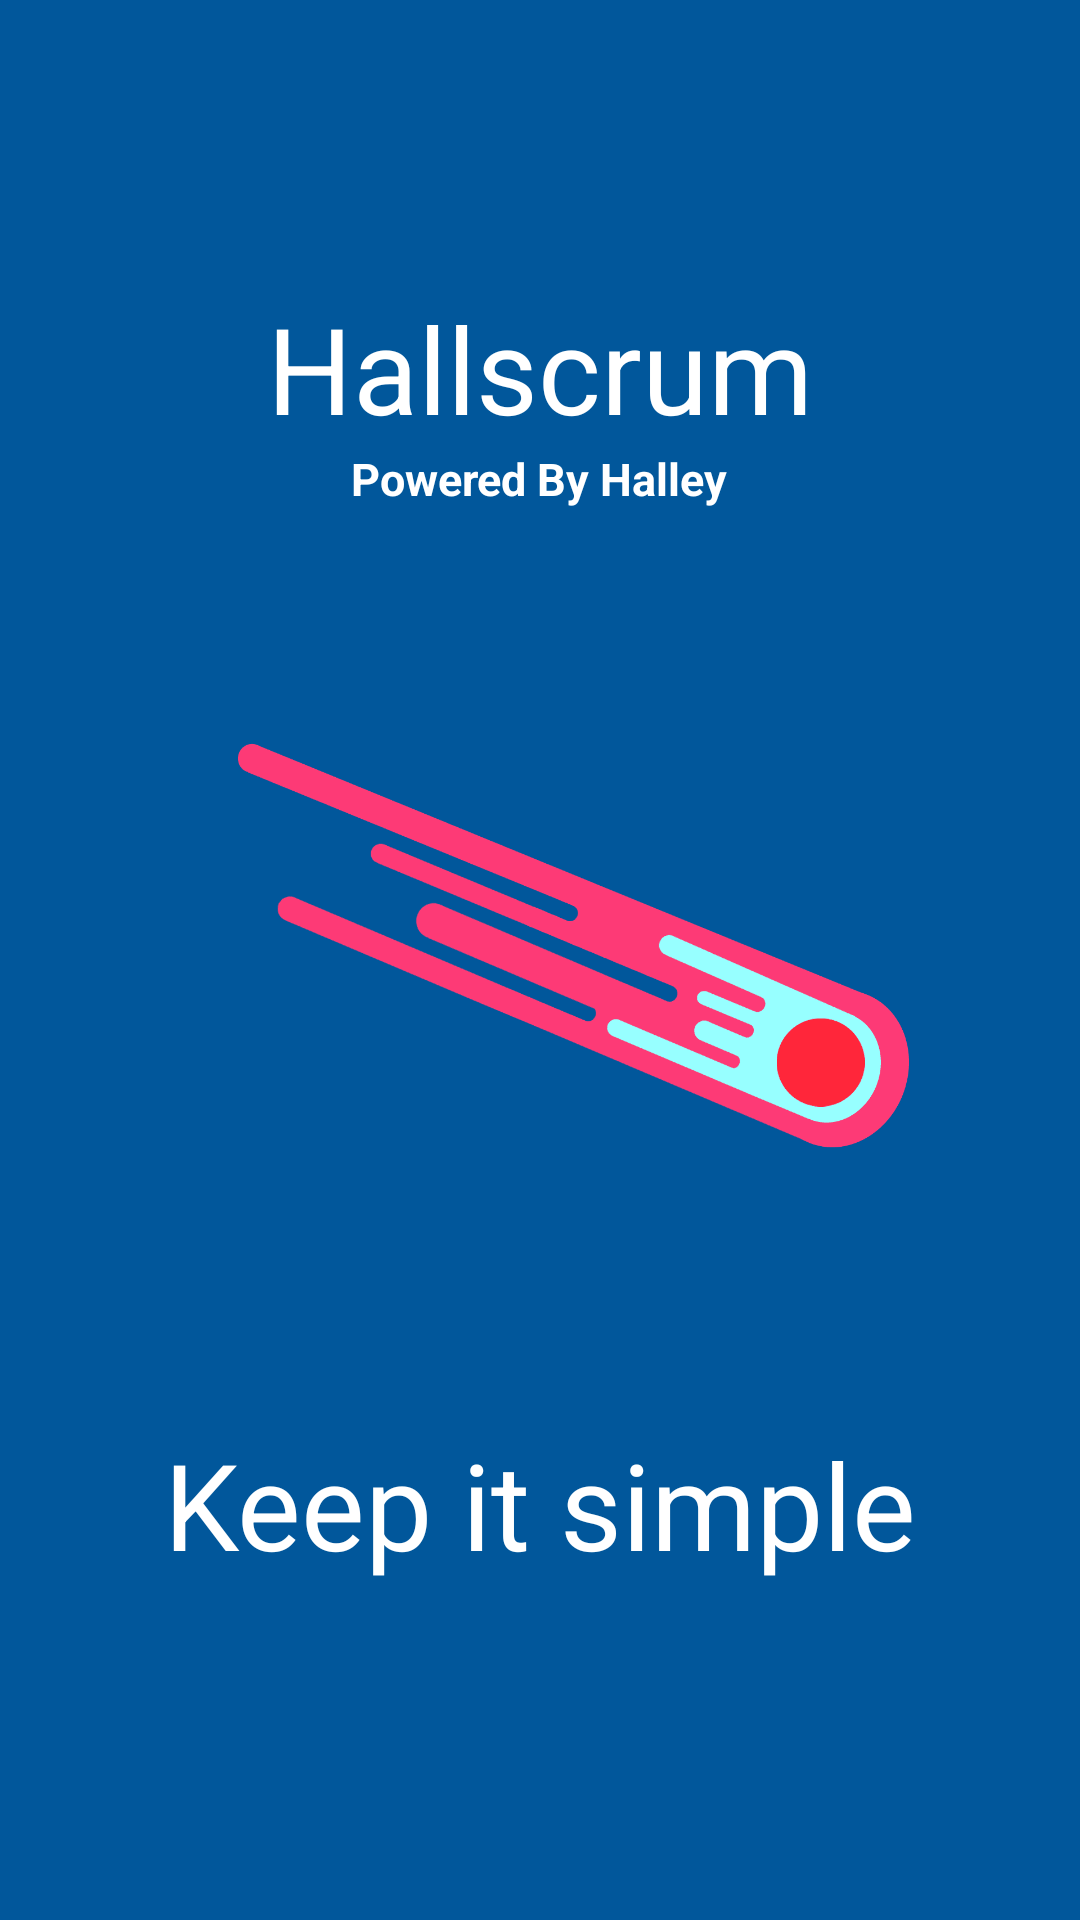

Layout XML and referenced resources for this Android screen:
<!-- AndroidManifest.xml: application theme AppTheme -->
<!-- res/layout/splash.xml -->
<?xml version="1.0" encoding="utf-8"?>
<RelativeLayout xmlns:android="http://schemas.android.com/apk/res/android"
    android:layout_width="match_parent"
    android:layout_height="match_parent"
    android:id="@+id/ly_splash"
    android:background="@color/colorPrimaryDark" >

    <ImageView
        android:id="@+id/imgLogo"
        android:layout_width="wrap_content"
        android:layout_height="wrap_content"
        android:layout_centerInParent="true"
        android:src="@drawable/comet_splash" />

       <TextView
        android:layout_width="fill_parent"
           android:id="@+id/txtTitle"
        android:layout_height="wrap_content"
           android:textSize="40dp"
        android:textColor="#fff"
        android:gravity="center_horizontal"
        android:text="Hallscrum"
           android:layout_alignParentTop="true"
           android:layout_alignParentLeft="true"
           android:layout_alignParentStart="true"
           android:layout_marginTop="96dp" />

    <TextView
        android:layout_width="fill_parent"
        android:layout_height="wrap_content"
        android:textSize="40dp"
        android:textColor="#fff"
        android:gravity="center_horizontal"
        android:text="Keep it simple"
        android:id="@+id/txtCaption"
        android:layout_alignParentBottom="true"
        android:layout_centerHorizontal="true"
        android:layout_marginBottom="112dp" />

    <TextView
        android:layout_width="wrap_content"
        android:layout_height="wrap_content"
        android:text="Powered By Halley"
        android:textStyle="bold"
        android:id="@+id/txtBy"
        android:textSize="15dp"
        android:textColor="#fff"
        android:layout_below="@+id/txtTitle"
        android:layout_centerHorizontal="true" />

</RelativeLayout>
<!-- resources referenced by this layout -->
<resources>
  <color name="colorPrimaryDark">#01579B</color>
  <!-- drawable comet_splash: png bitmap (drawable-mdpi, 9937 bytes) -->
  <style name="AppTheme" parent="AppTheme.Base">
  
  </style>
  <style name="AppTheme.Base" parent="Theme.AppCompat.Light.NoActionBar">
      
      <item name="android:windowNoTitle">true</item>
      <item name="colorControlHighlight">@color/colorHighlight</item>
      <item name="windowActionBar">false</item>
      <item name="colorPrimary">@color/colorPrimary</item>
      <item name="colorPrimaryDark">@color/colorPrimaryDark</item>
      <item name="colorAccent">@color/colorAccent</item>
  
  </style>
  <color name="colorHighlight">#01579B</color>
  <color name="colorPrimary">#0277BD</color>
  <color name="colorAccent">#FF80AB</color>
</resources>
